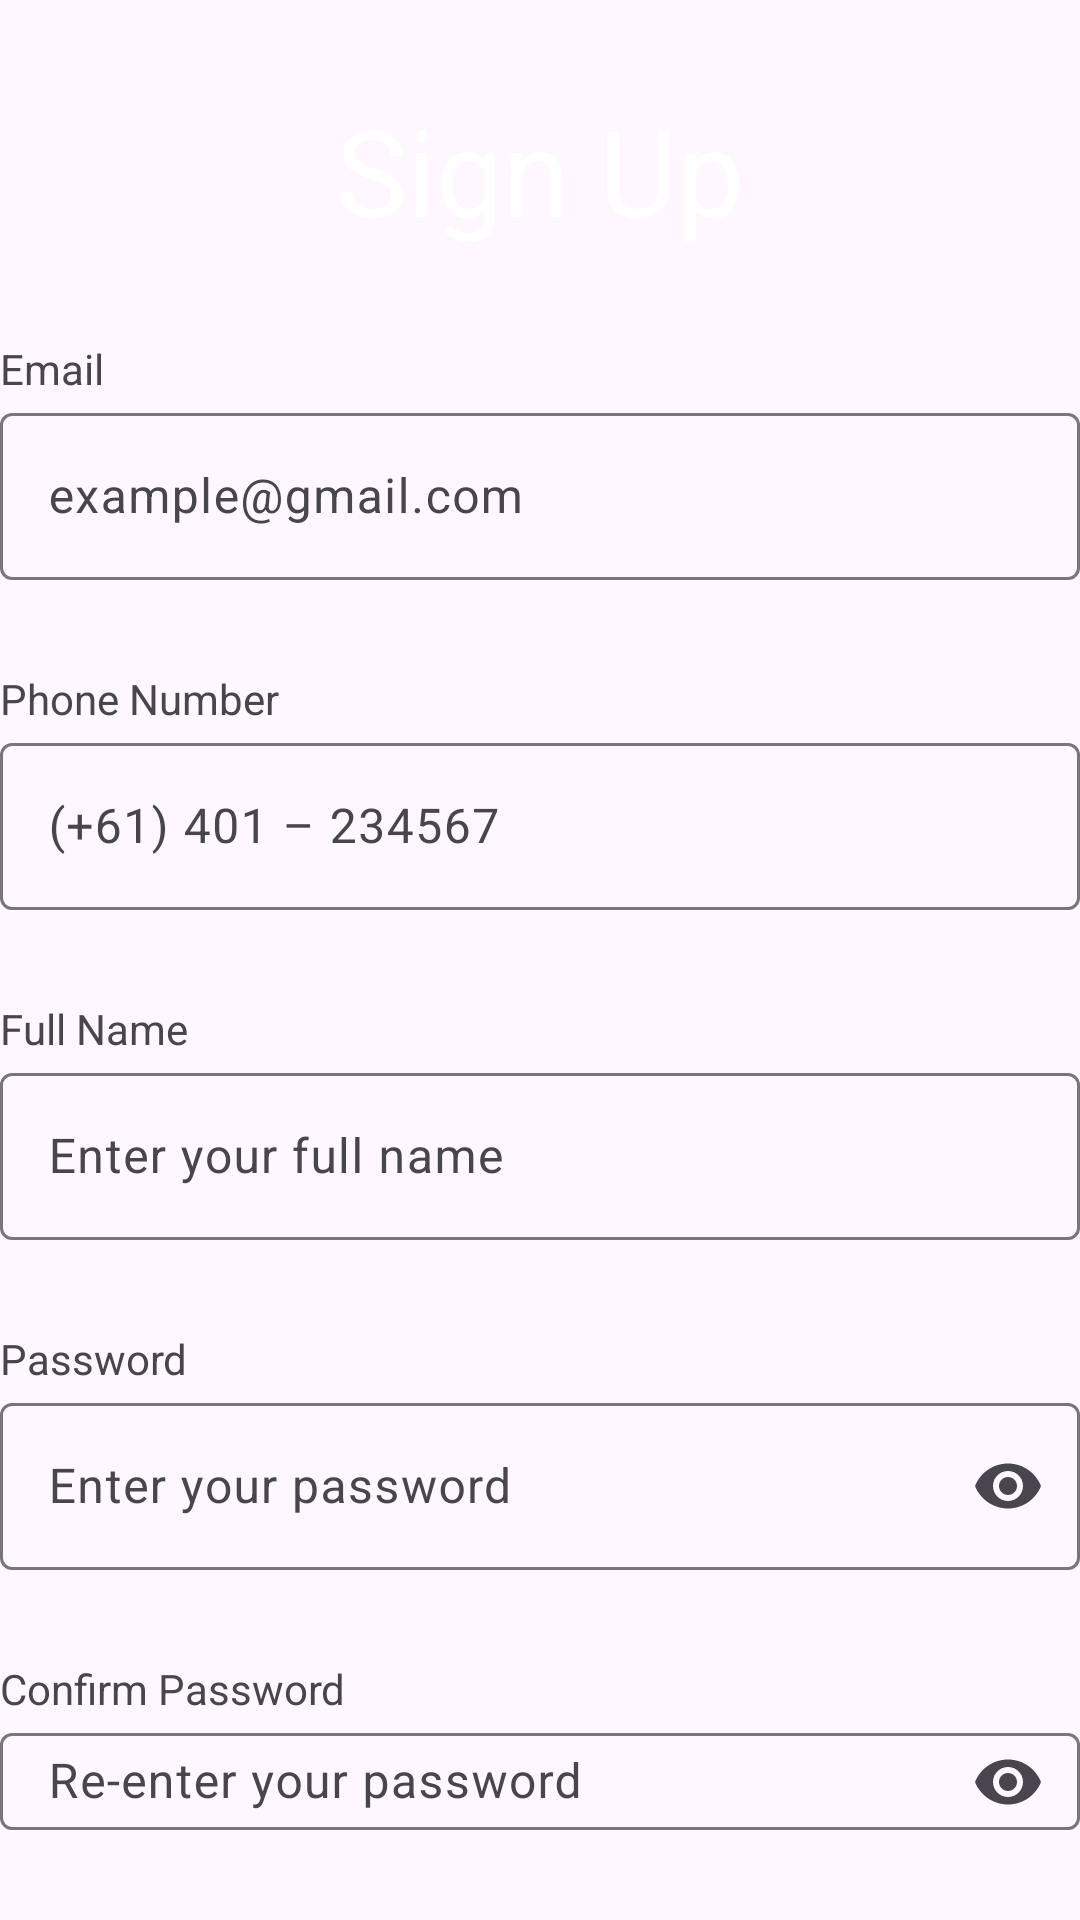

This screen was rendered from an Android layout file. Write that file and the resources it references.
<!-- AndroidManifest.xml: application theme Theme.Walletify -->
<!-- res/layout/fragment_signup.xml -->
<?xml version="1.0" encoding="utf-8"?>
<LinearLayout xmlns:android="http://schemas.android.com/apk/res/android"
    xmlns:tools="http://schemas.android.com/tools"
    android:layout_width="match_parent"
    android:layout_height="match_parent"
    xmlns:app="http://schemas.android.com/apk/res-auto"
    android:gravity="center_horizontal"
    android:orientation="vertical"
    android:layout_marginHorizontal="15dp"
    android:paddingVertical="30dp"
    tools:context=".Signup">

    <TextView
        android:layout_width="wrap_content"
        android:layout_height="wrap_content"
        android:text="@string/sign_up"
        android:textSize="40sp"
        android:textColor="@color/white"
        android:textFontWeight="500"
        app:layout_constraintStart_toStartOf="parent"
        app:layout_constraintEnd_toEndOf="parent"
        app:layout_constraintTop_toTopOf="parent"/>
    <TextView
        android:layout_width="wrap_content"
        android:layout_height="wrap_content"
        android:text="@string/email"
        android:layout_marginTop="30dp"
        android:layout_gravity="start"
        style="@style/App.Input.Text"/>
    <com.google.android.material.textfield.TextInputLayout
        android:id="@+id/email_input_layout"
        android:layout_width="match_parent"
        android:layout_height="wrap_content"
        style="@style/App.Input.Layout">
        <com.google.android.material.textfield.TextInputEditText
            android:id="@+id/email_input_edit_text"
            android:layout_width="match_parent"
            android:layout_height="wrap_content"
            android:hint="@string/email_hint"
            style="@style/App.Input.Layout"/>
    </com.google.android.material.textfield.TextInputLayout>
    <TextView
        android:layout_width="wrap_content"
        android:layout_height="wrap_content"
        android:text="@string/phone_number"
        android:layout_marginTop="30dp"
        android:layout_gravity="start"
        style="@style/App.Input.Text"/>
    <com.google.android.material.textfield.TextInputLayout
        android:id="@+id/phone_number_input_layout"
        android:layout_width="match_parent"
        android:layout_height="wrap_content"
        style="@style/App.Input.Layout">
        <com.google.android.material.textfield.TextInputEditText
            android:id="@+id/phone_number_edit_text"
            android:layout_width="match_parent"
            android:layout_height="wrap_content"
            android:hint="@string/phone_number_hint"
            style="@style/App.Input.Layout"/>
    </com.google.android.material.textfield.TextInputLayout>
    <TextView
        android:layout_width="wrap_content"
        android:layout_height="wrap_content"
        android:text="@string/full_name"
        android:layout_marginTop="30dp"
        android:layout_gravity="start"
        style="@style/App.Input.Text"/>
    <com.google.android.material.textfield.TextInputLayout
        android:id="@+id/full_name_input_layout"
        android:layout_width="match_parent"
        android:layout_height="wrap_content"
        style="@style/App.Input.Layout">
        <com.google.android.material.textfield.TextInputEditText
            android:id="@+id/full_name_input_edit_text"
            android:layout_width="match_parent"
            android:layout_height="wrap_content"
            android:hint="@string/full_name_hint"
            style="@style/App.Input.Layout"/>
    </com.google.android.material.textfield.TextInputLayout>
    <TextView
        android:layout_width="wrap_content"
        android:layout_height="wrap_content"
        android:text="@string/password"
        android:layout_marginTop="30dp"
        android:layout_gravity="start"
        style="@style/App.Input.Text"/>
    <com.google.android.material.textfield.TextInputLayout
        android:id="@+id/password_input_layout"
        android:layout_width="match_parent"
        android:layout_height="wrap_content"
        app:endIconMode="password_toggle"
        style="@style/App.Input.Layout">
        <com.google.android.material.textfield.TextInputEditText
            android:id="@+id/password_input_edit_text"
            android:layout_width="match_parent"
            android:layout_height="wrap_content"
            android:hint="@string/password_hint"
            android:inputType="textPassword"
            style="@style/App.Input.Layout"/>
    </com.google.android.material.textfield.TextInputLayout>
    <TextView
        android:layout_width="wrap_content"
        android:layout_height="wrap_content"
        android:text="@string/confirm_password"
        android:layout_marginTop="30dp"
        android:layout_gravity="start"
        style="@style/App.Input.Text"/>
    <com.google.android.material.textfield.TextInputLayout
        android:id="@+id/confirm_password_input_layout"
        android:layout_width="match_parent"
        android:layout_height="wrap_content"
        app:endIconMode="password_toggle"
        style="@style/App.Input.Layout">
        <com.google.android.material.textfield.TextInputEditText
            android:id="@+id/confirm_password_input_edit_text"
            android:layout_width="match_parent"
            android:layout_height="wrap_content"
            android:hint="@string/confirm_password_hint"
            android:inputType="textPassword"
            style="@style/App.Input.Layout"/>
    </com.google.android.material.textfield.TextInputLayout>
    <Button
        android:id="@+id/signup_button"
        android:layout_width="match_parent"
        android:layout_height="wrap_content"
        android:text="@string/sign_up"
        android:textSize="20sp"
        android:textColor="@color/white"
        android:layout_marginTop="20dp"
        android:paddingVertical="10dp"
        app:shapeAppearance="@style/ShapeAppearance.Material3.Corner.Medium"/>
</LinearLayout>
<!-- resources referenced by this layout -->
<resources>
  <color name="white">#FFFFFF</color>
  <string name="confirm_password">Confirm Password</string>
  <string name="confirm_password_hint">Re-enter your password</string>
  <string name="email">Email</string>
  <string name="email_hint">example@gmail.com</string>
  <string name="full_name">Full Name</string>
  <string name="full_name_hint">Enter your full name</string>
  <string name="password">Password</string>
  <string name="password_hint">Enter your password</string>
  <string name="phone_number">Phone Number</string>
  <string name="phone_number_hint">(+61) 401 – 234567</string>
  <string name="sign_up">Sign Up</string>
  <style name="App.Input.Layout" parent="Widget.Material3.TextInputLayout.OutlinedBox">
          <item name="android:textColor">@color/white</item>
          <item name="boxStrokeColor">@color/profile_input_layout</item>
      </style>
  <style name="App.Input.Text" parent="">
          <item name="android:textSize">22sp</item>
          <item name="android:textColor">@color/white</item>
      </style>
  <style name="Theme.Walletify" parent="Base.Theme.Walletify" />
  <style name="Base.Theme.Walletify" parent="Theme.Material3.DayNight.NoActionBar">
          
          
      </style>
</resources>
